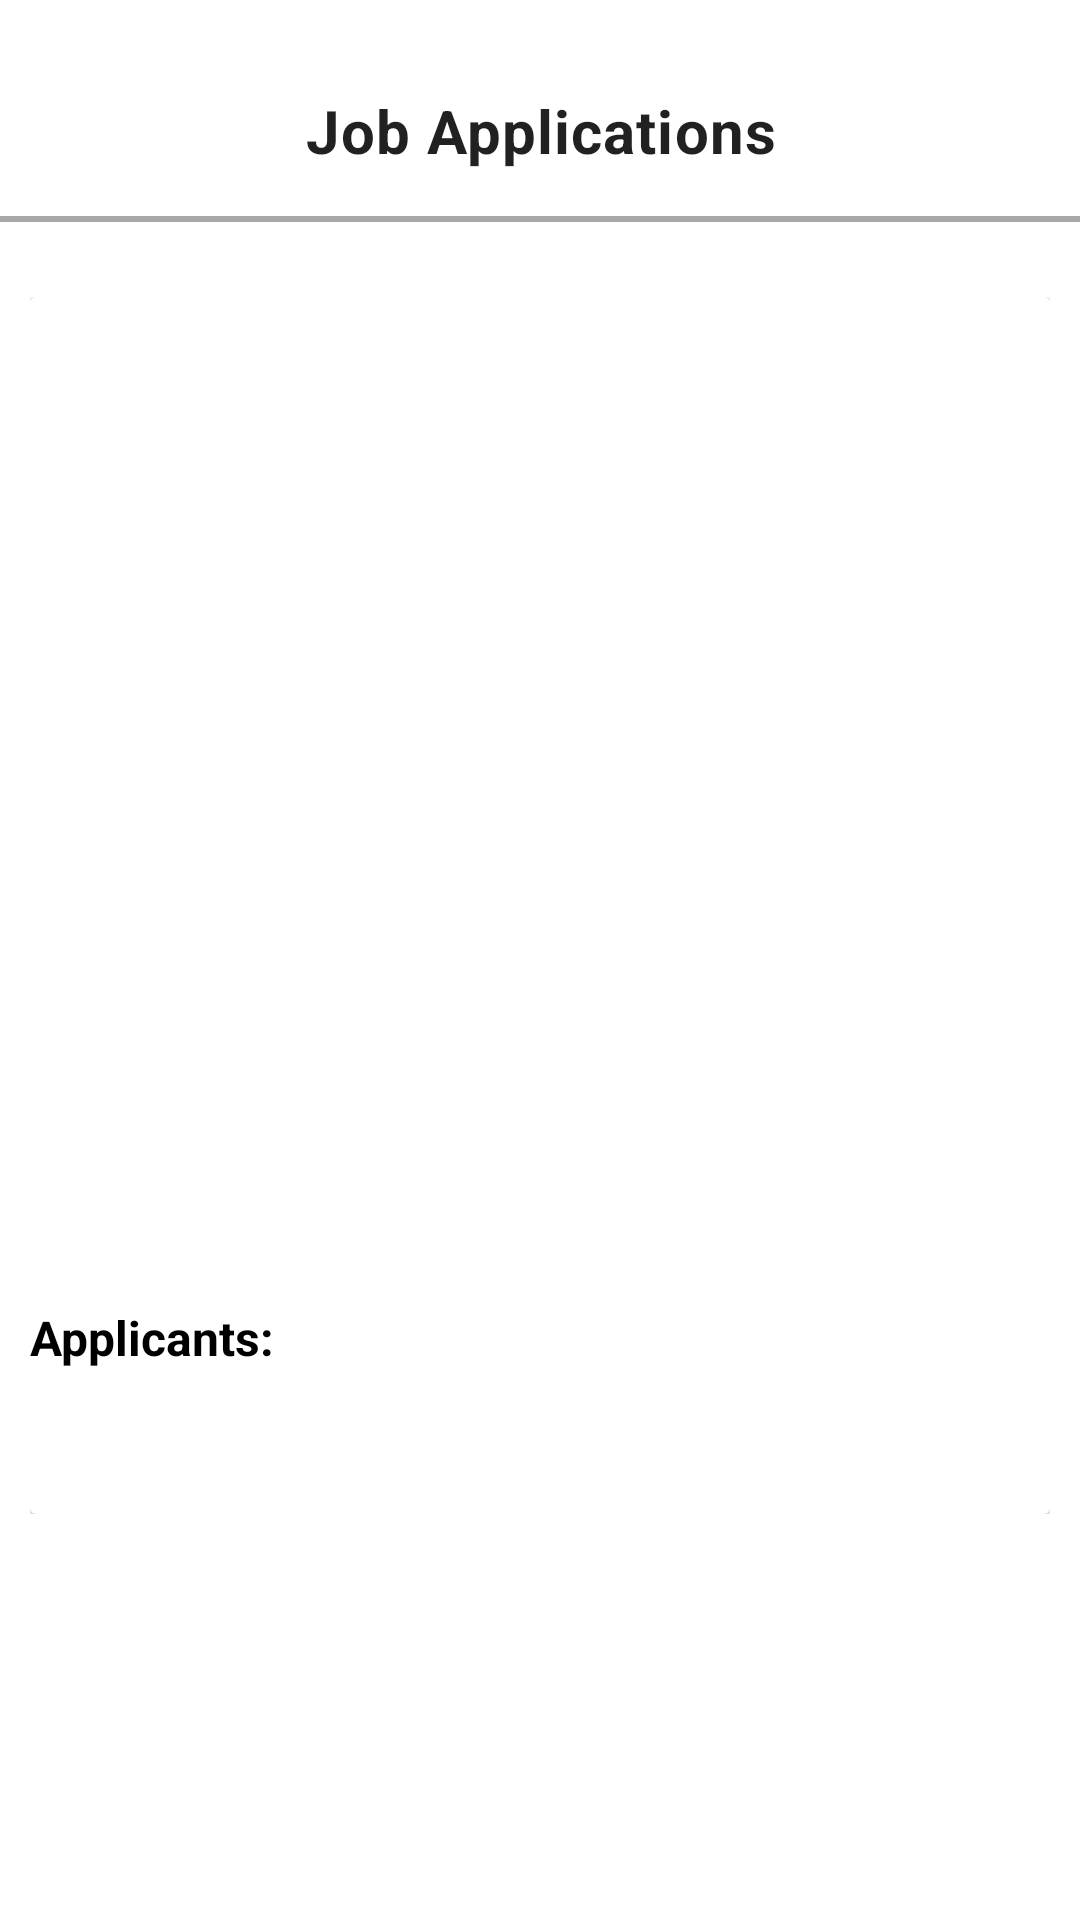

Reconstruct the res/layout file that produces this screen, plus the resources it refers to.
<!-- AndroidManifest.xml: application theme Theme.ProntoJob -->
<!-- res/layout/fragment_e_posted_job.xml -->
<?xml version="1.0" encoding="utf-8"?>
<ScrollView xmlns:android="http://schemas.android.com/apk/res/android"
    xmlns:tools="http://schemas.android.com/tools"
    android:layout_width="match_parent"
    android:layout_height="match_parent"
    android:scrollbarSize="5sp"
    tools:context=".uie.postjob.EPostedJobFragment">

    <androidx.appcompat.widget.LinearLayoutCompat
        android:layout_width="match_parent"
        android:layout_height="match_parent"
        android:orientation="vertical">

        

        <com.google.android.material.textview.MaterialTextView
            android:layout_width="match_parent"
            android:layout_height="wrap_content"
            android:text="Job Applications"
            android:layout_marginTop="30dp"
            android:textSize="20dp"
            android:gravity="center"
            android:textAppearance="@style/TextAppearance.MaterialComponents.Body2"
            android:textStyle="bold"/>

        <View
            android:layout_width="match_parent"
            android:layout_height="2dp"
            android:background="#a8a8a8"
            android:layout_marginTop="15dp"
            android:layout_marginBottom="15dp"/>

        <LinearLayout
            android:layout_width="match_parent"
            android:layout_height="wrap_content"
            android:orientation="vertical"
            android:padding="10dp">

            <androidx.cardview.widget.CardView
                android:layout_width="match_parent"
                android:layout_height="wrap_content"
                android:background="@drawable/light_blue">

                <LinearLayout
                    android:layout_width="match_parent"
                    android:layout_height="wrap_content"
                    android:orientation="vertical">

                    <TextView
                        android:id="@+id/jaJobTitle"
                        android:layout_width="match_parent"
                        android:layout_height="wrap_content"
                        android:textColor="@color/black"
                        android:textAllCaps="false"
                        android:textSize="13sp"
                        android:minHeight="48dp"/>

                    <TextView
                        android:id="@+id/jaJobCategory"
                        android:layout_width="match_parent"
                        android:layout_height="wrap_content"
                        android:textColor="@color/black"
                        android:textAllCaps="false"
                        android:textSize="13sp"
                        android:minHeight="48dp"/>

                    <TextView
                        android:id="@+id/jaJobType"
                        android:layout_width="match_parent"
                        android:layout_height="wrap_content"
                        android:textColor="@color/black"
                        android:textAllCaps="false"
                        android:textSize="13sp"
                        android:minHeight="48dp"/>

                    <TextView
                        android:id="@+id/jaJobAddress"
                        android:layout_width="match_parent"
                        android:layout_height="wrap_content"
                        android:textColor="@color/black"
                        android:textAllCaps="false"
                        android:textSize="13sp"
                        android:minHeight="48dp"/>

                    <TextView
                        android:id="@+id/jaJobminSalary"
                        android:layout_width="match_parent"
                        android:layout_height="wrap_content"
                        android:textColor="@color/black"
                        android:textAllCaps="false"
                        android:textSize="13sp"
                        android:minHeight="48dp"/>

                    <TextView
                        android:id="@+id/jaJobmaxSalary"
                        android:layout_width="match_parent"
                        android:layout_height="wrap_content"
                        android:textColor="@color/black"
                        android:textAllCaps="false"
                        android:textSize="13sp"
                        android:minHeight="48dp"/>

                    <TextView
                        android:id="@+id/jaJobDescription"
                        android:layout_width="match_parent"
                        android:layout_height="wrap_content"
                        android:textColor="@color/black"
                        android:textAllCaps="false"
                        android:textSize="13sp"
                        android:minHeight="48dp"/>

                    <TextView
                        android:layout_width="match_parent"
                        android:layout_height="wrap_content"
                        android:textColor="@color/black"
                        android:textAllCaps="false"
                        android:textSize="16sp"
                        android:textStyle="bold"
                        android:text="Applicants:"/>

                    <LinearLayout
                        android:layout_width="match_parent"
                        android:layout_height="wrap_content"
                        android:orientation="horizontal">

                        <TextView
                            android:id="@+id/appliedFirstname"
                            android:layout_width="wrap_content"
                            android:layout_height="wrap_content"
                            android:minHeight="48dp"
                            android:textColor="@color/black"
                            android:textAllCaps="false"
                            android:textSize="13sp"/>

                        <TextView
                            android:id="@+id/appliedLastname"
                            android:layout_width="wrap_content"
                            android:layout_height="wrap_content"
                            android:minHeight="48dp"
                            android:textColor="@color/black"
                            android:textAllCaps="false"
                            android:textSize="13sp"/>

                    </LinearLayout>

                </LinearLayout>

            </androidx.cardview.widget.CardView>

        </LinearLayout>

    </androidx.appcompat.widget.LinearLayoutCompat>

</ScrollView>
<!-- resources referenced by this layout -->
<resources>
  <color name="black">#FF000000</color>
  <!-- drawable light_blue (drawable) -->
  <?xml version="1.0" encoding="utf-8"?>
  <selector xmlns:android="http://schemas.android.com/apk/res/android">
      <item>
          <shape xmlns:android="http://schemas.android.com/apk/res/android" android:shape="rectangle">
              <solid android:color="#B1E3F6" />
              <corners android:radius="30dp" />
          </shape>
      </item>
  </selector>
  <style name="Theme.ProntoJob" parent="Theme.MaterialComponents.DayNight.NoActionBar">
          
          <item name="colorPrimary">@color/main</item>
          <item name="colorPrimaryVariant">@color/purple_700</item>
          <item name="colorOnPrimary">@color/white</item>
          
          <item name="colorSecondary">@color/teal_200</item>
          <item name="colorSecondaryVariant">@color/teal_700</item>
          <item name="colorOnSecondary">@color/black</item>
          
          <item name="android:statusBarColor" tools:targetApi="l">?attr/colorPrimaryVariant</item>
          
      </style>
  <color name="main">#0A64B3</color>
  <color name="purple_700">#FF3700B3</color>
  <color name="white">#FFFFFFFF</color>
  <color name="teal_200">#FF03DAC5</color>
  <color name="teal_700">#FF018786</color>
</resources>
